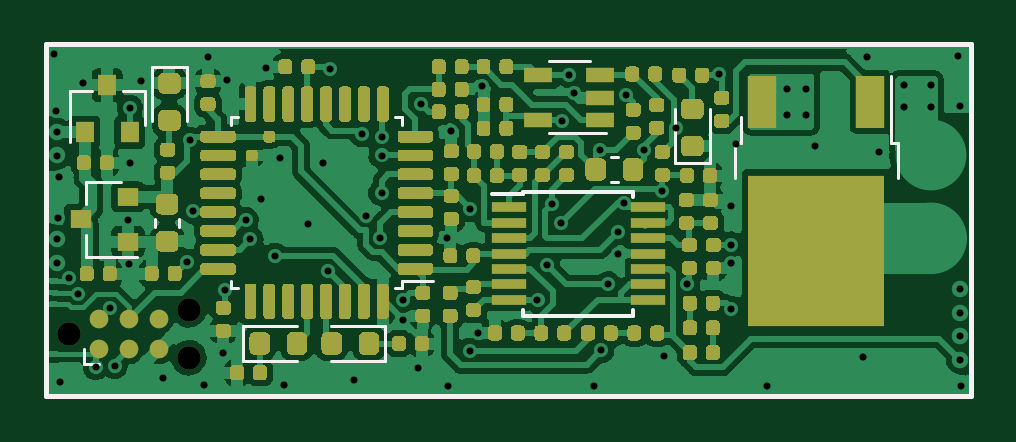
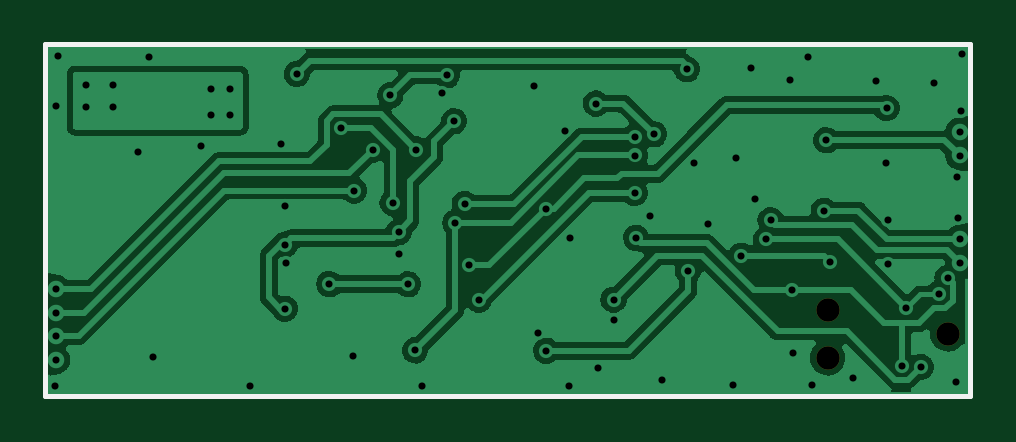
Circuit board: 8 layer files. Board 39.0 x 14.8 mm.
- drill: wbo.DRL (1682 bytes)
- bottom_copper: wbo.GBL (64304 bytes)
- bottom_silk: wbo.GBO (766 bytes)
- bottom_mask: wbo.GBS (665 bytes)
- top_copper: wbo.GTL (165851 bytes)
- top_silk: wbo.GTO (3269 bytes)
- paste: wbo.GTP (46281 bytes)
- top_mask: wbo.GTS (46493 bytes)

=== drill: wbo.DRL ===
M48
; DRILL file {KiCad (5.99.0-10483-ga6ad7a4a70)} date Fri May 28 23:23:27 2021
; FORMAT={2:4/ absolute / inch / suppress leading zeros}
; #@! TF.CreationDate,2021-05-28T23:23:27+03:00
; #@! TF.GenerationSoftware,Kicad,Pcbnew,(5.99.0-10483-ga6ad7a4a70)
; #@! TF.FileFunction,MixedPlating,1,2
FMAT,2
INCH,TZ
; #@! TA.AperFunction,Plated,PTH,ViaDrill
T1C0.0118
; #@! TA.AperFunction,Plated,PTH,ComponentDrill
T2C0.0118
; #@! TA.AperFunction,NonPlated,NPTH,ComponentDrill
T3C0.0390
%
G90
G05
T1
X177Y5748
X197Y4803
X236Y3012
X256Y3701
X276Y276
X417Y2014
X565Y1746
X650Y5256
X866Y531
X1102Y1516
X1181Y551
X1407Y2983
X1417Y2244
X1433Y4846
X1437Y3937
X1614Y5295
X1988Y354
X2382Y2283
X2441Y4311
X2480Y3134
X2677Y236
X2736Y5689
X2992Y768
X3012Y1811
X3051Y5315
X3366Y2977
X3445Y2657
X3622Y3327
X3701Y5512
X3858Y2382
X3937Y4016
X3996Y236
X4409Y2913
X4646Y3937
X4744Y2126
X4764Y5492
X5177Y315
X5309Y4411
X5374Y3051
X5606Y2681
X5629Y3431
X5630Y4370
X5630Y4055
X5984Y1654
X5984Y1319
X6240Y512
X6280Y4921
X6713Y2677
X6732Y217
X6791Y4469
X7106Y802
X7109Y3171
X7244Y1102
X7303Y5217
X8228Y1654
X8386Y2224
X8465Y3248
X8622Y2933
X8642Y4626
X8760Y5394
X8839Y5098
X9173Y217
X9272Y4154
X9291Y807
X9409Y1909
X9567Y2776
X9567Y2421
X9665Y3268
X9705Y5059
X10000Y4154
X10309Y3471
X10335Y709
X10531Y4508
X10719Y1911
X11260Y5413
X11449Y2261
X11457Y3209
X11459Y2571
X11459Y1501
X11535Y4252
X12047Y217
X12382Y5157
X12382Y4724
X12697Y5157
X12697Y4724
X12854Y4213
X13661Y689
X13720Y5689
X13917Y4114
X14331Y5236
X14331Y4862
X14783Y5236
X14783Y4862
X15236Y5709
X15276Y4882
X15295Y217
T2
X217Y4449
X217Y4055
X217Y2657
X217Y2264
X15276Y1831
X15276Y1437
X15276Y1043
X15276Y650
T3
X417Y1083
X2417Y1483
X2417Y683
T0
M30

=== bottom_copper: wbo.GBL (64304 bytes, source omitted) ===
=== bottom_silk: wbo.GBO ===
G04 #@! TF.GenerationSoftware,KiCad,Pcbnew,(5.99.0-10483-ga6ad7a4a70)*
G04 #@! TF.CreationDate,2021-05-28T23:23:15+03:00*
G04 #@! TF.ProjectId,hellen1-wbo,68656c6c-656e-4312-9d77-626f2e6b6963,rev?*
G04 #@! TF.SameCoordinates,PX4a19ba0PY5aa5910*
G04 #@! TF.FileFunction,Legend,Bot*
G04 #@! TF.FilePolarity,Positive*
%FSLAX46Y46*%
G04 Gerber Fmt 4.6, Leading zero omitted, Abs format (unit mm)*
G04 Created by KiCad (PCBNEW (5.99.0-10483-ga6ad7a4a70)) date 2021-05-28 23:23:15*
%MOMM*%
%LPD*%
G01*
G04 APERTURE LIST*
%ADD10C,0.200000*%
G04 APERTURE END LIST*
D10*
G04 #@! TO.C,M600*
X39250000Y15000000D02*
X100000Y15000000D01*
X100000Y15000000D02*
X100000Y100000D01*
X100000Y100000D02*
X39250000Y100000D01*
X39250000Y100000D02*
X39250000Y15000000D01*
G04 #@! TD*
M02*

=== bottom_mask: wbo.GBS ===
G04 #@! TF.GenerationSoftware,KiCad,Pcbnew,(5.99.0-10483-ga6ad7a4a70)*
G04 #@! TF.CreationDate,2021-05-28T23:23:15+03:00*
G04 #@! TF.ProjectId,hellen1-wbo,68656c6c-656e-4312-9d77-626f2e6b6963,rev?*
G04 #@! TF.SameCoordinates,PX4a19ba0PY5aa5910*
G04 #@! TF.FileFunction,Soldermask,Bot*
G04 #@! TF.FilePolarity,Negative*
%FSLAX46Y46*%
G04 Gerber Fmt 4.6, Leading zero omitted, Abs format (unit mm)*
G04 Created by KiCad (PCBNEW (5.99.0-10483-ga6ad7a4a70)) date 2021-05-28 23:23:15*
%MOMM*%
%LPD*%
G01*
G04 APERTURE LIST*
%ADD10C,0.990600*%
G04 APERTURE END LIST*
D10*
G04 #@! TO.C,J600*
X1060000Y2750000D03*
X6140000Y1734000D03*
X6140000Y3766000D03*
G04 #@! TD*
M02*

=== top_copper: wbo.GTL (165851 bytes, source omitted) ===
=== top_silk: wbo.GTO ===
G04 #@! TF.GenerationSoftware,KiCad,Pcbnew,(5.99.0-10483-ga6ad7a4a70)*
G04 #@! TF.CreationDate,2021-05-28T23:23:15+03:00*
G04 #@! TF.ProjectId,hellen1-wbo,68656c6c-656e-4312-9d77-626f2e6b6963,rev?*
G04 #@! TF.SameCoordinates,PX4a19ba0PY5aa5910*
G04 #@! TF.FileFunction,Legend,Top*
G04 #@! TF.FilePolarity,Positive*
%FSLAX46Y46*%
G04 Gerber Fmt 4.6, Leading zero omitted, Abs format (unit mm)*
G04 Created by KiCad (PCBNEW (5.99.0-10483-ga6ad7a4a70)) date 2021-05-28 23:23:15*
%MOMM*%
%LPD*%
G01*
G04 APERTURE LIST*
%ADD10C,0.120000*%
%ADD11C,0.150000*%
%ADD12C,0.200000*%
G04 APERTURE END LIST*
D10*
G04 #@! TO.C,C616*
X5735000Y7612779D02*
X5735000Y7287221D01*
X4715000Y7612779D02*
X4715000Y7287221D01*
G04 #@! TO.C,R609*
X23991221Y9196000D02*
X24316779Y9196000D01*
X23991221Y10216000D02*
X24316779Y10216000D01*
G04 #@! TO.C,U604*
X1798000Y9182400D02*
X1798000Y8252400D01*
X1798000Y6022400D02*
X3958000Y6022400D01*
X1798000Y6022400D02*
X1798000Y6952400D01*
X1798000Y9182400D02*
X3258000Y9182400D01*
D11*
G04 #@! TO.C,U600*
X20305000Y3525000D02*
X20305000Y3750000D01*
X20305000Y8775000D02*
X24955000Y8775000D01*
X24955000Y3525000D02*
X24955000Y3750000D01*
X24955000Y8775000D02*
X24955000Y8550000D01*
X20305000Y3525000D02*
X24955000Y3525000D01*
X20305000Y8775000D02*
X20305000Y8650000D01*
X20305000Y8650000D02*
X18955000Y8650000D01*
D10*
G04 #@! TO.C,Q600*
X29520000Y10845000D02*
X29520000Y11945000D01*
X36150000Y9345000D02*
X36150000Y10845000D01*
X29250000Y10845000D02*
X29520000Y10845000D01*
X29250000Y9345000D02*
X29250000Y10845000D01*
X35880000Y10845000D02*
X35880000Y13675000D01*
X36150000Y10845000D02*
X35880000Y10845000D01*
G04 #@! TO.C,D601*
X12178000Y1605000D02*
X14463000Y1605000D01*
X14463000Y1605000D02*
X14463000Y3075000D01*
X14463000Y3075000D02*
X12178000Y3075000D01*
G04 #@! TO.C,U601*
X23130000Y14310000D02*
X21370000Y14310000D01*
X21370000Y11240000D02*
X23800000Y11240000D01*
G04 #@! TO.C,D600*
X26721000Y12284000D02*
X26721000Y9999000D01*
X28191000Y9999000D02*
X28191000Y12284000D01*
X26721000Y9999000D02*
X28191000Y9999000D01*
G04 #@! TO.C,D602*
X8445000Y3075000D02*
X8445000Y1605000D01*
X10730000Y3075000D02*
X8445000Y3075000D01*
X8445000Y1605000D02*
X10730000Y1605000D01*
G04 #@! TO.C,U602*
X15160000Y11910000D02*
X15160000Y11610000D01*
X7940000Y4690000D02*
X7940000Y4990000D01*
X8240000Y4690000D02*
X7940000Y4690000D01*
X15160000Y4990000D02*
X16475000Y4990000D01*
X14860000Y4690000D02*
X15160000Y4690000D01*
X15160000Y4690000D02*
X15160000Y4990000D01*
X7940000Y11910000D02*
X7940000Y11610000D01*
X14860000Y11910000D02*
X15160000Y11910000D01*
X8240000Y11910000D02*
X7940000Y11910000D01*
G04 #@! TO.C,U603*
X1105000Y13036000D02*
X1105000Y10876000D01*
X4265000Y13036000D02*
X3335000Y13036000D01*
X4265000Y13036000D02*
X4265000Y11576000D01*
X1105000Y13036000D02*
X2035000Y13036000D01*
G04 #@! TO.C,D603*
X4582550Y14054950D02*
X4582550Y11769950D01*
X6052550Y14054950D02*
X4582550Y14054950D01*
X6052550Y11769950D02*
X6052550Y14054950D01*
D12*
G04 #@! TO.C,M600*
X39250000Y15000000D02*
X100000Y15000000D01*
X100000Y15000000D02*
X100000Y100000D01*
X100000Y100000D02*
X39250000Y100000D01*
X39250000Y100000D02*
X39250000Y15000000D01*
D10*
G04 #@! TO.C,J600*
X2330000Y1480000D02*
X1695000Y1480000D01*
X1695000Y1480000D02*
X1695000Y2115000D01*
G04 #@! TD*
M02*

=== paste: wbo.GTP (46281 bytes, source omitted) ===
=== top_mask: wbo.GTS (46493 bytes, source omitted) ===
